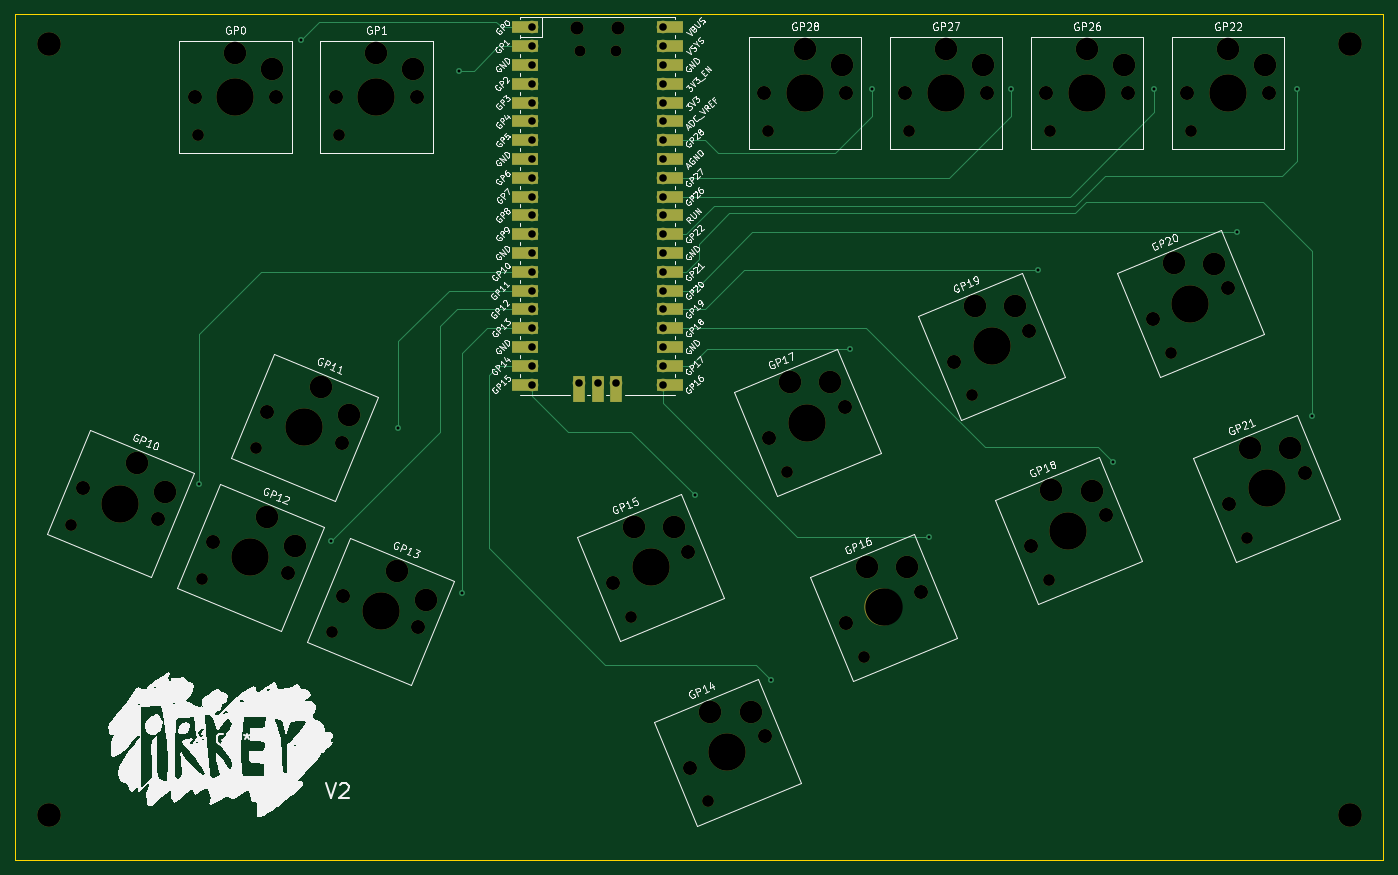
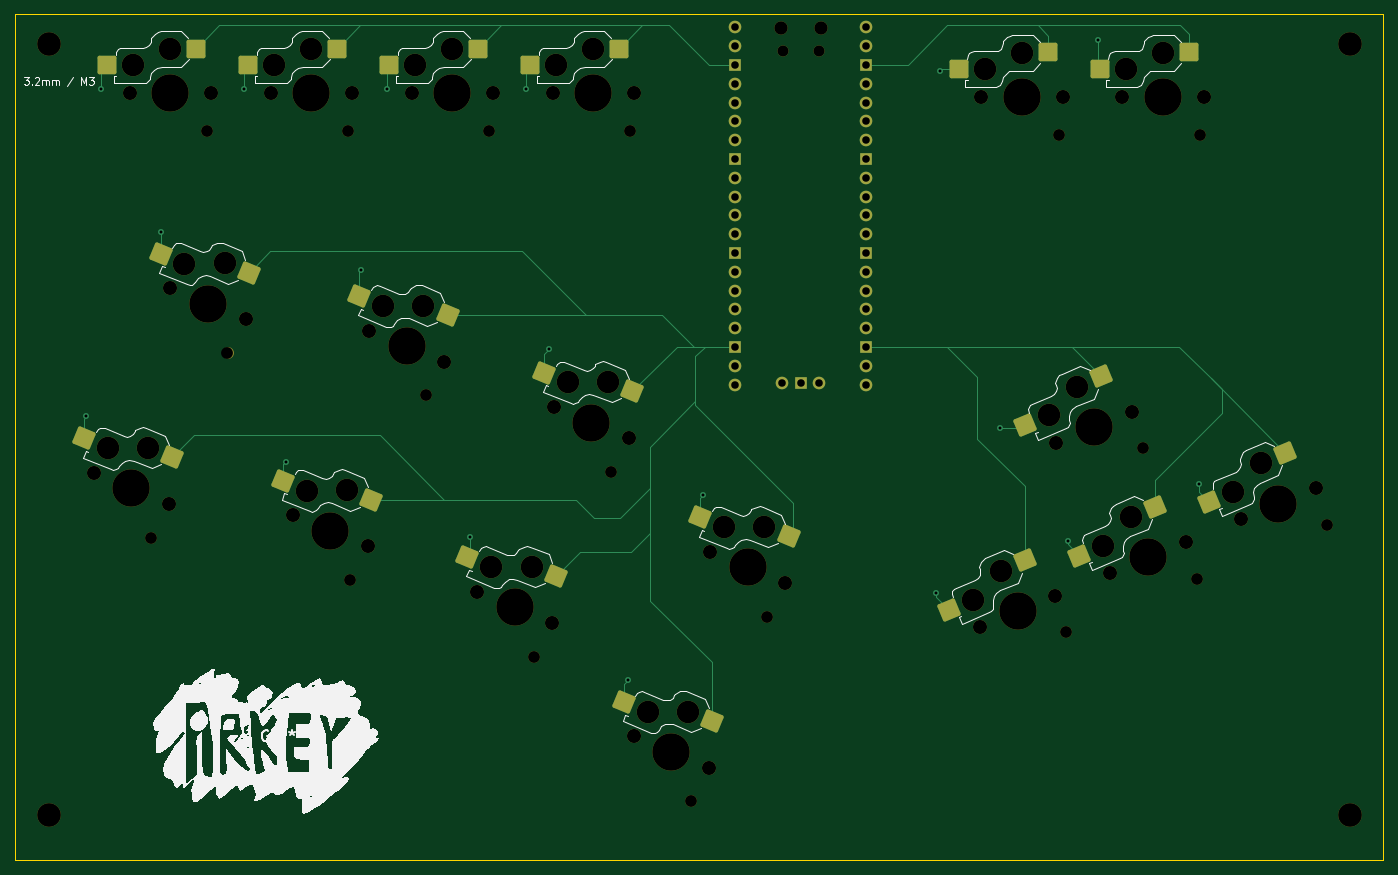
Circuit board: 11 layer files. Board 184.9 x 114.3 mm.
- bottom_copper: ArkeyV2-B_Cu.gbr (11825 bytes)
- bottom_mask: ArkeyV2-B_Mask.gbr (7639 bytes)
- paste: ArkeyV2-B_Paste.gbr (2626 bytes)
- bottom_silk: ArkeyV2-B_Silkscreen.gbr (53352 bytes)
- outline: ArkeyV2-Edge_Cuts.gbr (604 bytes)
- top_copper: ArkeyV2-F_Cu.gbr (8715 bytes)
- top_mask: ArkeyV2-F_Mask.gbr (7199 bytes)
- paste: ArkeyV2-F_Paste.gbr (450 bytes)
- top_silk: ArkeyV2-F_Silkscreen.gbr (153364 bytes)
- drill: ArkeyV2-NPTH.drl (2480 bytes)
- drill: ArkeyV2-PTH.drl (1112 bytes)

=== bottom_copper: ArkeyV2-B_Cu.gbr (11825 bytes, source omitted) ===
=== bottom_mask: ArkeyV2-B_Mask.gbr (7639 bytes, source omitted) ===
=== paste: ArkeyV2-B_Paste.gbr (2626 bytes, source withheld) ===
=== bottom_silk: ArkeyV2-B_Silkscreen.gbr (53352 bytes, source omitted) ===
=== outline: ArkeyV2-Edge_Cuts.gbr ===
%TF.GenerationSoftware,KiCad,Pcbnew,7.0.5*%
%TF.CreationDate,2023-08-11T22:31:08-05:00*%
%TF.ProjectId,ArkeyV2,41726b65-7956-4322-9e6b-696361645f70,rev?*%
%TF.SameCoordinates,Original*%
%TF.FileFunction,Profile,NP*%
%FSLAX46Y46*%
G04 Gerber Fmt 4.6, Leading zero omitted, Abs format (unit mm)*
G04 Created by KiCad (PCBNEW 7.0.5) date 2023-08-11 22:31:08*
%MOMM*%
%LPD*%
G01*
G04 APERTURE LIST*
%TA.AperFunction,Profile*%
%ADD10C,0.100000*%
%TD*%
G04 APERTURE END LIST*
D10*
X64008000Y-26416000D02*
X248920000Y-26416000D01*
X248920000Y-140716000D01*
X64008000Y-140716000D01*
X64008000Y-26416000D01*
M02*

=== top_copper: ArkeyV2-F_Cu.gbr (8715 bytes, source omitted) ===
=== top_mask: ArkeyV2-F_Mask.gbr (7199 bytes, source omitted) ===
=== paste: ArkeyV2-F_Paste.gbr ===
%TF.GenerationSoftware,KiCad,Pcbnew,7.0.5*%
%TF.CreationDate,2023-08-11T22:31:08-05:00*%
%TF.ProjectId,ArkeyV2,41726b65-7956-4322-9e6b-696361645f70,rev?*%
%TF.SameCoordinates,Original*%
%TF.FileFunction,Paste,Top*%
%TF.FilePolarity,Positive*%
%FSLAX46Y46*%
G04 Gerber Fmt 4.6, Leading zero omitted, Abs format (unit mm)*
G04 Created by KiCad (PCBNEW 7.0.5) date 2023-08-11 22:31:08*
%MOMM*%
%LPD*%
G01*
G04 APERTURE LIST*
G04 APERTURE END LIST*
M02*

=== top_silk: ArkeyV2-F_Silkscreen.gbr (153364 bytes, source omitted) ===
=== drill: ArkeyV2-NPTH.drl ===
M48
; DRILL file {KiCad 7.0.5} date Fri Aug 11 22:31:05 2023
; FORMAT={-:-/ absolute / inch / decimal}
; #@! TF.CreationDate,2023-08-11T22:31:05-05:00
; #@! TF.GenerationSoftware,Kicad,Pcbnew,7.0.5
; #@! TF.FileFunction,NonPlated,1,2,NPTH
FMAT,2
INCH
; #@! TA.AperFunction,NonPlated,NPTH,ComponentDrill
T1C0.0591
; #@! TA.AperFunction,NonPlated,NPTH,ComponentDrill
T2C0.0630
; #@! TA.AperFunction,NonPlated,NPTH,ComponentDrill
T3C0.0709
; #@! TA.AperFunction,NonPlated,NPTH,ComponentDrill
T4C0.0748
; #@! TA.AperFunction,NonPlated,NPTH,ComponentDrill
T5C0.1201
; #@! TA.AperFunction,NonPlated,NPTH,ComponentDrill
T6C0.1260
; #@! TA.AperFunction,NonPlated,NPTH,ComponentDrill
T7C0.1988
%
G90
G05
T1
X5.5245Y-1.2344
X5.7155Y-1.2344
T2
X2.8206Y-3.755
X3.4966Y-1.6828
X3.5135Y-4.042
X3.8005Y-3.3491
X4.2064Y-4.329
X4.2466Y-1.6828
X5.798Y-4.2457
X6.2048Y-5.2278
X6.5266Y-1.6628
X6.6294Y-3.4752
X7.0362Y-4.4572
X7.2766Y-1.6628
X7.6115Y-3.0684
X8.0183Y-4.0504
X8.0266Y-1.6628
X8.6689Y-2.8434
X8.7766Y-1.6628
X9.0757Y-3.8255
T3
X5.5127Y-1.1151
X5.7273Y-1.1151
T4
X2.88Y-3.5602
X3.2801Y-3.7259
X3.4769Y-1.48
X3.5729Y-3.8472
X3.8599Y-3.1543
X3.91Y-1.48
X3.973Y-4.0129
X4.2269Y-1.48
X4.26Y-3.32
X4.2658Y-4.1342
X4.66Y-1.48
X4.6659Y-4.2999
X5.7022Y-4.0659
X6.1023Y-3.9002
X6.109Y-5.048
X6.5069Y-1.46
X6.5091Y-4.8822
X6.5336Y-3.2954
X6.9337Y-3.1296
X6.94Y-1.46
X6.9404Y-4.2774
X7.2569Y-1.46
X7.3405Y-4.1117
X7.5157Y-2.8886
X7.69Y-1.46
X7.9158Y-2.7228
X7.9225Y-3.8707
X8.0069Y-1.46
X8.3226Y-3.7049
X8.44Y-1.46
X8.5731Y-2.6637
X8.7569Y-1.46
X8.9732Y-2.4979
X8.9799Y-3.6457
X9.19Y-1.46
X9.38Y-3.48
T5
X3.1689Y-3.4284
X3.3191Y-3.5801
X3.6935Y-1.2477
X3.8618Y-3.7154
X3.8903Y-1.3304
X4.0121Y-3.8672
X4.1488Y-3.0225
X4.2991Y-3.1742
X4.4435Y-1.2477
X4.5547Y-4.0025
X4.6403Y-1.3304
X4.705Y-4.1542
X5.8134Y-3.7684
X6.0269Y-3.7695
X6.2202Y-4.7505
X6.4337Y-4.7515
X6.6448Y-2.9979
X6.7235Y-1.2277
X6.8583Y-2.999
X6.9203Y-1.3104
X7.0516Y-3.98
X7.2651Y-3.981
X7.4735Y-1.2277
X7.6269Y-2.5911
X7.6703Y-1.3104
X7.8404Y-2.5922
X8.0336Y-3.5732
X8.2235Y-1.2277
X8.2472Y-3.5742
X8.4203Y-1.3104
X8.6843Y-2.3662
X8.8978Y-2.3672
X8.9735Y-1.2277
X9.0911Y-3.3483
X9.1703Y-1.3104
X9.3046Y-3.3493
T6
X2.7Y-1.2
X2.7Y-5.3
X9.62Y-1.2
X9.62Y-5.3
T7
X3.08Y-3.643
X3.6935Y-1.48
X3.7729Y-3.93
X4.0599Y-3.2371
X4.4435Y-1.48
X4.4658Y-4.2171
X5.9023Y-3.983
X6.309Y-4.9651
X6.7235Y-1.46
X6.7337Y-3.2125
X7.1405Y-4.1946
X7.4735Y-1.46
X7.7157Y-2.8057
X8.1225Y-3.7878
X8.2235Y-1.46
X8.7732Y-2.5808
X8.9735Y-1.46
X9.1799Y-3.5629
T0
M30

=== drill: ArkeyV2-PTH.drl ===
M48
; DRILL file {KiCad 7.0.5} date Fri Aug 11 22:31:05 2023
; FORMAT={-:-/ absolute / inch / decimal}
; #@! TF.CreationDate,2023-08-11T22:31:05-05:00
; #@! TF.GenerationSoftware,Kicad,Pcbnew,7.0.5
; #@! TF.FileFunction,Plated,1,2,PTH
FMAT,2
INCH
; #@! TA.AperFunction,Plated,PTH,ViaDrill
T1C0.0157
; #@! TA.AperFunction,Plated,PTH,ComponentDrill
T2C0.0402
%
G90
G05
T1
X3.5Y-3.54
X4.04Y-1.18
X4.2Y-3.84
X4.56Y-3.24
X4.88Y-1.34
X4.9Y-4.12
X6.14Y-3.6
X6.54Y-4.58
X6.96Y-2.82
X7.08Y-1.44
X7.38Y-3.82
X7.82Y-1.44
X7.96Y-2.4
X8.36Y-3.42
X8.58Y-1.44
X9.02Y-2.2
X9.34Y-1.44
X9.42Y-3.18
T2
X5.27Y-1.11
X5.27Y-1.21
X5.27Y-1.31
X5.27Y-1.41
X5.27Y-1.51
X5.27Y-1.61
X5.27Y-1.71
X5.27Y-1.81
X5.27Y-1.91
X5.27Y-2.01
X5.27Y-2.11
X5.27Y-2.21
X5.27Y-2.31
X5.27Y-2.41
X5.27Y-2.51
X5.27Y-2.61
X5.27Y-2.71
X5.27Y-2.81
X5.27Y-2.91
X5.27Y-3.01
X5.52Y-3.0009
X5.62Y-3.0009
X5.72Y-3.0009
X5.97Y-1.11
X5.97Y-1.21
X5.97Y-1.31
X5.97Y-1.41
X5.97Y-1.51
X5.97Y-1.61
X5.97Y-1.71
X5.97Y-1.81
X5.97Y-1.91
X5.97Y-2.01
X5.97Y-2.11
X5.97Y-2.21
X5.97Y-2.31
X5.97Y-2.41
X5.97Y-2.51
X5.97Y-2.61
X5.97Y-2.71
X5.97Y-2.81
X5.97Y-2.91
X5.97Y-3.01
T0
M30

